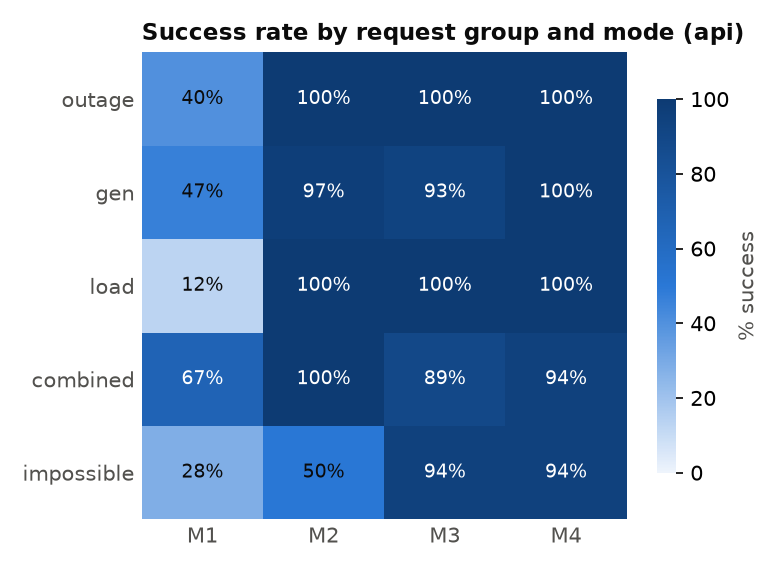

The file beside this chart, header and first rows:
, M1, M2, M3, M4
outage, 40.0, 100.0, 100.0, 100.0
gen, 46.67, 96.67, 93.33, 100.0
load, 12.5, 100.0, 100.0, 100.0
combined, 66.67, 100.0, 88.89, 94.44
impossible, 27.78, 50.0, 94.44, 94.44
